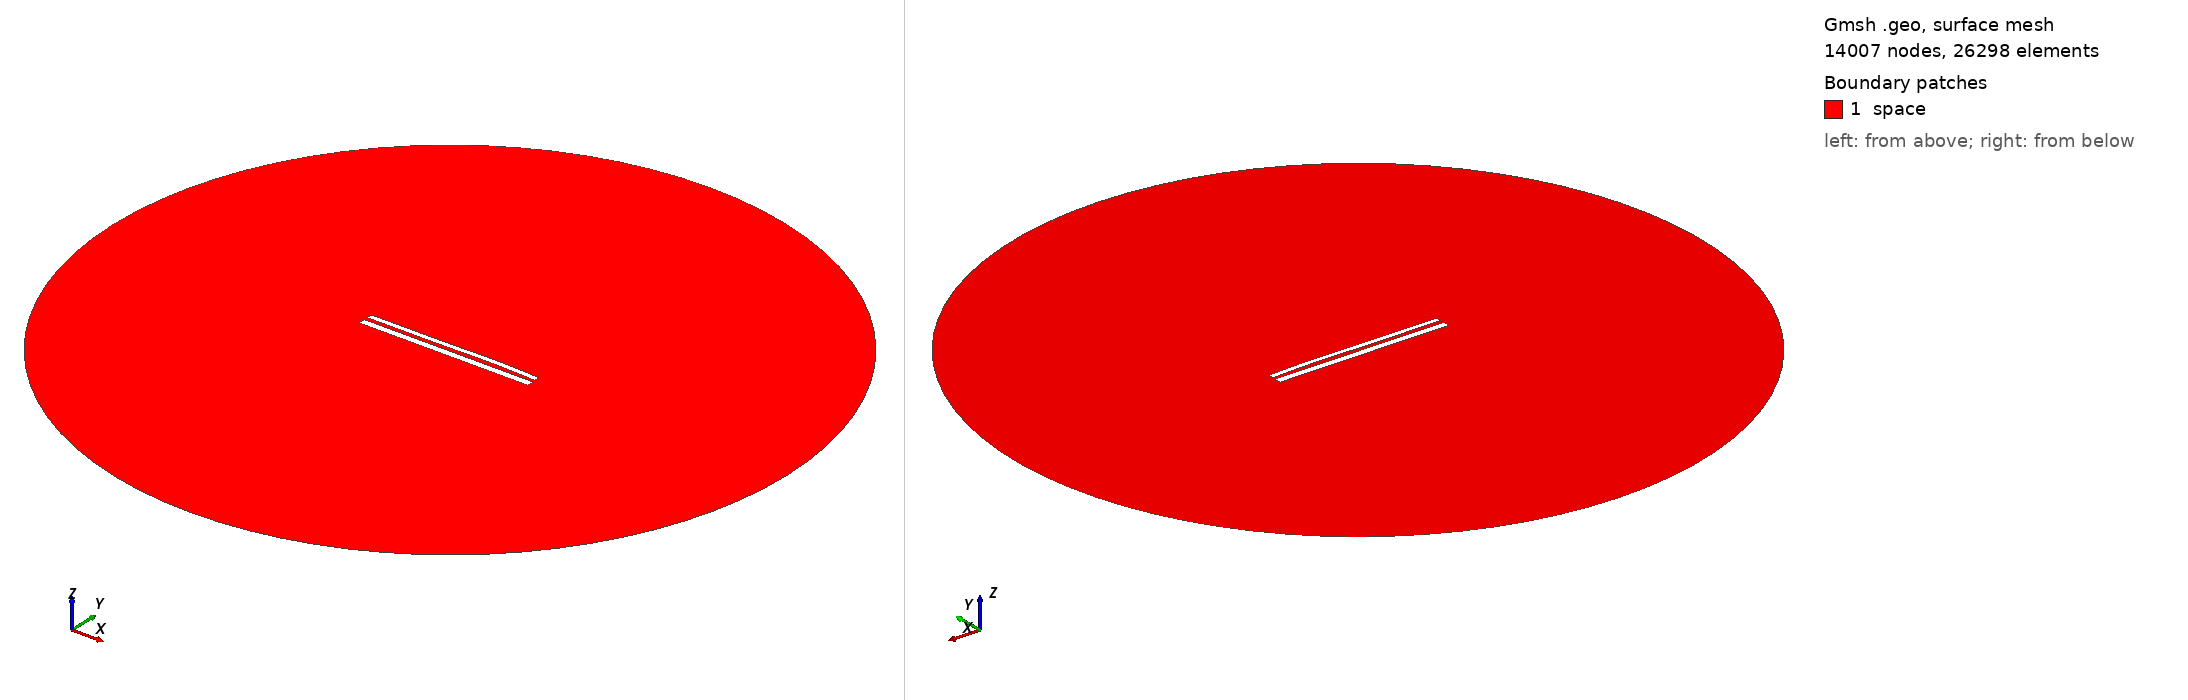

Gmsh geometry script, surface-meshed: 14007 nodes, 26298 surface elements. Boundary patches (legend numbers): 1 space. Left view from above one corner, right view from below the opposite corner. Legend entries are the model's physical surfaces. The drawing asked Gmsh for element sizes between 1% and 20% of the model's largest extent; the script's own settings can give other sizes.

=== 11104.geo (drawn) ===
//---------------------------------------
// Geometry kernel
//---------------------------------------

SetFactory("OpenCASCADE");



//---------------------------------------
// Parameters of the geometry
//---------------------------------------

// Overetch of the upper plate
overetch = 0.375;

// Distance between the plates
distance = 2.0;

// Discretization over the x axis (for the deformation)
nx = 50; 

// Length of the plate
L = 100 - overetch; 

// Number of modes
n = 4; 

// 1st mode coefficient
coeff(1) = 0.07499999999999998;
beta(1) = 0.596864 * 3.1415926535 / L;

// 2nd mode coefficient
coeff(2) = 0.15;
beta(2) = 1.49418 * 3.1415926535 / L;

// 3rd mode coefficient
coeff(3) = -0.15;
beta(3) = 2.50025 * 3.1415926535 / L;

// 4th mode coefficient
coeff(4) = 0.07499999999999998;
beta(4) = 3.49999 * 3.1415926535 / L;



//---------------------------------------
// Upper plate (deformed rectangle)
//---------------------------------------

// Coordiantes of the upper plate
xmin = -50;
xmax = 50 - overetch;

// Height of the upper plate
yheight = 4 - 2 * overetch;

// Indexes of the points
UpperID[] = {};
LowerID[] = {};
LeftID[] = {};
RightID[] = {};

// Point index
p = 1;

// Horizontal edges
For i In {1:nx}
    x = xmin + (i-1)*(xmax - xmin)/(nx-1);

    y_bottom = distance / 2 + overetch;
    For j In {1:n}
        C = (Cosh(beta(j)*L) + Cos(beta(j)*L)) / (Sinh(beta(j)*L) + Sin(beta(j)*L));
        y_bottom  = y_bottom + coeff(j) * (Cosh(beta(j)*(x+50)) - Cos(beta(j)*(x+50)) - C * (Sinh(beta(j)*(x+50)) - Sin(beta(j)*(x+50))));
    EndFor

    y_top = y_bottom + yheight;

    Point(p) = {x, y_top, 0, 1.0};
    UpperID[i] = p;
    p = p + 1;

    Point(p) = {x, y_bottom, 0, 1.0};
    LowerID[i] = p;
    p = p + 1;
EndFor

// Create point lists
UpperPts[] = {}; LowerPts[] = {};
For i In {1:nx}
  UpperPts[] += {UpperID[i]};
  LowerPts[] += {LowerID[i]};
EndFor

// Build splines
Spline(1) = {UpperPts[]};
Spline(2) = {LowerPts[]};
Line(3) = {LowerPts[nx-1], UpperPts[nx-1]};
Line(4) = {LowerPts[0], UpperPts[0]};

// Build the plane surface
Curve Loop(1) = {2, 3, -1, -4};
Plane Surface(1) = {1};



//---------------------------------------
// Lower plate (rectangle)
//---------------------------------------

// Vertices
Point(1001) = {-50, -1, 0, 1.0};
Point(1002) = { 50, -1, 0, 1.0};
Point(1003) = { 50,  -5, 0, 1.0};
Point(1004) = {-50,  -5, 0, 1.0};

// Edges
Line(5) = {1001, 1002};
Line(6) = {1002, 1003};
Line(7) = {1003, 1004};
Line(8) = {1004, 1001};

// Plane surface
Line Loop(2) = {5, 6, 7, 8};
Plane Surface(2) = {2}; 



//---------------------------------------
// Outer (fictious) boundary
//---------------------------------------

// Points
Point(1005) = {0, 0, 0};       // Center
Point(1006) = {200, 0, 0};     // Start point
Point(1007) = {0, 200, 0};     // 90 degrees
Point(1008) = {-200, 0, 0};    // 180 degrees
Point(1009) = {0, -200, 0};    // 270 degrees

// Circle arcs (each needs start, center, end)
Circle(9) = {1006, 1005, 1007};
Circle(10) = {1007, 1005, 1008};
Circle(11) = {1008, 1005, 1009};
Circle(12) = {1009, 1005, 1006};

// Plane surface for the entire domain
Curve Loop(3) = {9, 10, 11, 12};
Surface(3) = {3};

// Subtract the plates from the whole domain to obtain the actual domain where we want to solve the equations
BooleanDifference{ Surface{3}; Delete; }{ Surface{1}; Surface{2}; Delete; }




//---------------------------------------
// Transfinite Lines/Curves
//---------------------------------------

// Set the number of points on the boundaries
r = 7;

// Plates
Transfinite Curve {1, 2} = 50*r Using Progression 1;
Transfinite Curve {3, 4} = 2*r Using Progression 1;
Transfinite Line {5, 7} = 50*r Using Progression 1;
Transfinite Line {6, 8} = 2*r Using Progression 1;

// Outer boundary
Transfinite Line {9, 10, 11, 12} = 20 Using Progression 1;



//---------------------------------------
// Physical groups
//---------------------------------------                

// Physical curves (boundaries)
Physical Line("force_segment", 10) = {2};
Physical Line("upper_plate", 11) = {1, 3, 4};
Physical Line("lower_plate", 12) = {5, 6, 7, 8};
Physical Line("boundary", 20) = {9, 10, 11, 12};

// Physical Surfaces
Physical Surface("space", 30) = {3};



//---------------------------------------
// 6. Generate the Mesh
//---------------------------------------

// 2D mesh generation
Mesh 2;
